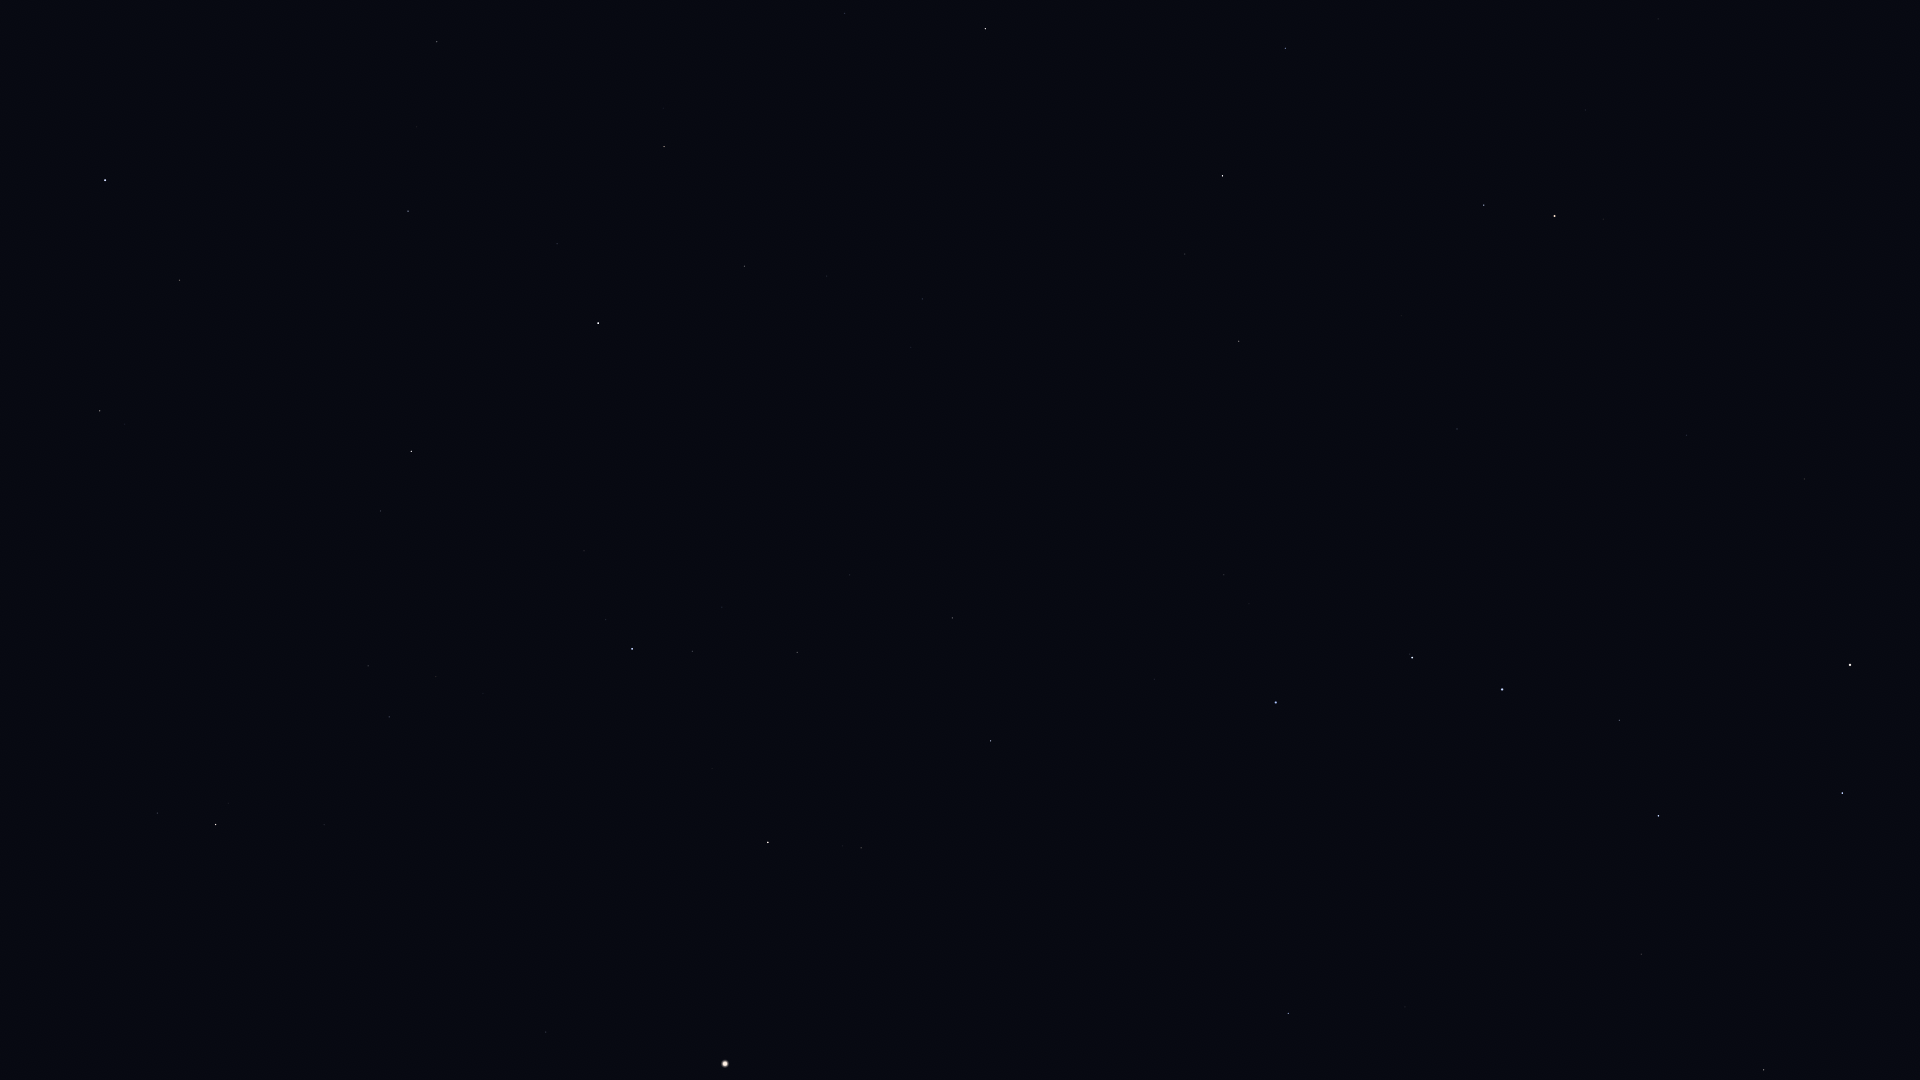

The table this chart was drawn from, first rows:
Star_ID, Name, X, Y
53910, Merak, 1842, 793
54061, Dubhe, 1850, 665
54539, HIP 54539, 1764, 1070
56211, Giausar, 1804, 479
57399, Taiyangshou, 1641, 954
57820, Aniara, 1694, 732
58001, Phecda, 1659, 816
58952, Tonatiuh, 1783, 293
59774, Megrez, 1619, 720
61177, Funi, 1729, 336
61281, HIP 61281, 1687, 435
61317, Chara, 1405, 1007
62223, La Superba, 1411, 905
62423, Tianyi, 1632, 485
62956, Alioth, 1502, 690
63076, Taiyi, 1602, 504
63125, Cor Caroli, 1288, 1014
65378, Mizar, 1412, 658
65477, Alcor, 1410, 654
66192, Liesma, 1371, 659
67301, Alkaid, 1276, 703
68756, Thuban, 1457, 429
69673, Arcturus, 725, 1064
69732, Xuange, 1154, 679
71053, HIP 71053, 861, 848
71075, Seginus, 991, 741
71795, HIP 71795, 546, 1032
72105, Izar, 768, 843
72487, Merga, 1078, 587
72607, Kochab, 1555, 216
72845, Arcalís, 589, 921
73136, Baekdu, 1562, 198
73555, Nekkar, 952, 618
74961, Nikawiy, 939, 546
75097, Pherkad, 1484, 205
75411, Alkalurops, 850, 575
75458, Edasich, 1239, 341
75695, Nusakan, 692, 651
76127, HIP 76127, 722, 607
76267, Alphecca, 632, 649
76952, HIP 76952, 606, 620
77070, Unukalhai, 216, 825
77450, Gudja, 436, 677
77512, HIP 77512, 586, 593
77760, HIP 77760, 889, 425
78159, HIP 78159, 584, 551
78493, HIP 78493, 633, 507
78527, HIP 78527, 1185, 254
79043, Marsic, 368, 597
79219, Kamuy, 556, 498
79992, HIP 79992, 922, 299
80076, Hunor, 818, 336
80331, Athebyne, 1222, 176
80463, Cujam, 268, 540
80816, Kornephoros, 411, 452
80838, Ogma, 750, 319
81126, HIP 81126, 827, 276
81833, HIP 81833, 744, 266
82651, Mahsati, 165, 411
83000, HIP 83000, 100, 411
... 13 more rows
